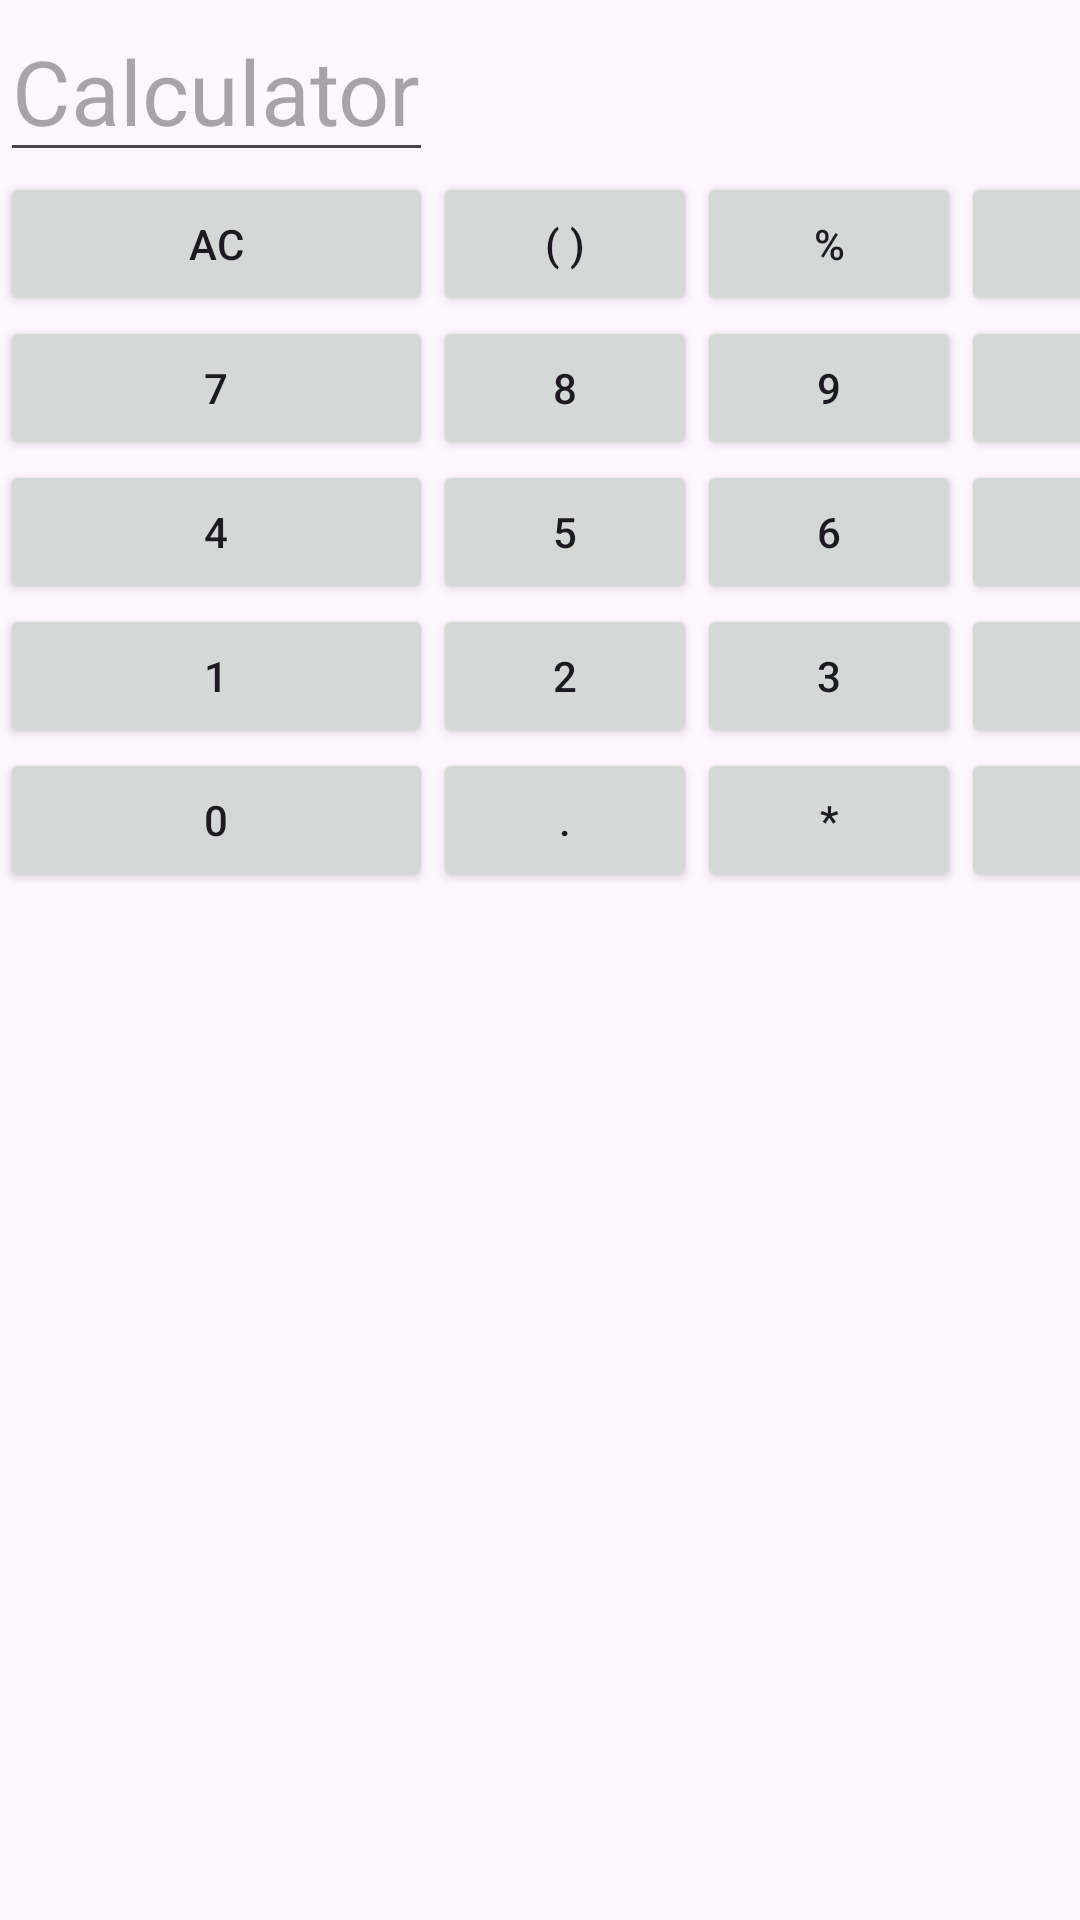

This screen was rendered from an Android layout file. Write that file and the resources it references.
<!-- AndroidManifest.xml: application theme Theme.Anjilapplab1 -->
<!-- res/layout/table_calculator.xml -->
<?xml version="1.0" encoding="utf-8"?>
<TableLayout xmlns:android="http://schemas.android.com/apk/res/android"
    android:layout_width="match_parent"
    android:layout_height="match_parent"
    android:id="@+id/main">

    <TableRow
        android:id="@+id/row1"
        android:layout_width="match_parent"
        android:layout_height="match_parent">

        <EditText
            android:id="@+id/text"
            android:layout_width="match_parent"
            android:layout_height="match_parent"

            android:hint="Calculator"
            android:textSize="30sp" />
    </TableRow>
    <TableRow
        android:id="@+id/row2"
        android:layout_width="wrap_content"
        android:layout_height="wrap_content"
        >
        <Button
            android:id="@+id/ac"
            android:layout_width="wrap_content"
            android:layout_height="wrap_content"
            android:text="AC" />

        <Button
            android:id="@+id/bracket"
            android:layout_width="wrap_content"
            android:layout_height="wrap_content"
            android:text="( )" />

        <Button
            android:id="@+id/percent"
            android:layout_width="wrap_content"
            android:layout_height="wrap_content"
            android:text="%" />

        <Button
            android:id="@+id/divide"
            android:layout_width="wrap_content"
            android:layout_height="wrap_content"
            android:text="#" />
    </TableRow>
    <TableRow
        android:id="@+id/row3"
        android:layout_width="wrap_content"
        android:layout_height="wrap_content"
        >
        <Button
            android:id="@+id/num7"
            android:layout_width="wrap_content"
            android:layout_height="wrap_content"
            android:text="7" />

        <Button
            android:id="@+id/num8"
            android:layout_width="wrap_content"
            android:layout_height="wrap_content"
            android:text="8" />

        <Button
            android:id="@+id/num9"
            android:layout_width="wrap_content"
            android:layout_height="wrap_content"
            android:text="9" />
        <Button
            android:id="@+id/btnmultiply"
            android:layout_width="wrap_content"
            android:layout_height="wrap_content"
            android:text="X"
            />
    </TableRow>
    <TableRow
        android:id="@+id/row4"
        android:layout_width="match_parent"
        android:layout_height="wrap_content">
        <Button
            android:id="@+id/num4"
            android:layout_width="wrap_content"
            android:layout_height="wrap_content"
            android:text="4" />
        <Button
            android:id="@+id/num5"
            android:layout_width="wrap_content"
            android:layout_height="wrap_content"
            android:text="5" />
        <Button
            android:id="@+id/num6"
            android:layout_width="wrap_content"
            android:layout_height="wrap_content"
            android:text="6" />
        <Button
            android:id="@+id/subtract"
            android:layout_width="wrap_content"
            android:layout_height="wrap_content"
            android:text="-" />
    </TableRow>
    <TableRow
        android:id="@+id/row5"
        android:layout_width="match_parent"
        android:layout_height="wrap_content">
        <Button
            android:id="@+id/num1"
            android:layout_width="wrap_content"
            android:layout_height="wrap_content"
            android:text="1" />
        <Button
            android:id="@+id/num2"
            android:layout_width="wrap_content"
            android:layout_height="wrap_content"
            android:text="2" />
        <Button
            android:id="@+id/num3"
            android:layout_width="wrap_content"
            android:layout_height="wrap_content"
            android:text="3" />
        <Button
            android:id="@+id/add"
            android:layout_width="wrap_content"
            android:layout_height="wrap_content"
            android:text="+" />
    </TableRow>
    <TableRow
        android:id="@+id/row6"
        android:layout_width="match_parent"
        android:layout_height="wrap_content">
        <Button
            android:id="@+id/num0"
            android:layout_width="wrap_content"
            android:layout_height="wrap_content"
            android:text="0" />
        <Button
            android:id="@+id/dot"
            android:layout_width="wrap_content"
            android:layout_height="wrap_content"
            android:text="." />
        <Button
            android:id="@+id/erase"
            android:layout_width="wrap_content"
            android:layout_height="wrap_content"
            android:text="*" />
        <Button
            android:id="@+id/equal"
            android:layout_width="wrap_content"
            android:layout_height="wrap_content"
            android:text="=" />
    </TableRow>

</TableLayout>
<!-- resources referenced by this layout -->
<resources>
  <style name="Theme.Anjilapplab1" parent="Base.Theme.Anjilapplab1" />
  <style name="Base.Theme.Anjilapplab1" parent="Theme.Material3.DayNight.NoActionBar">
          
          
      </style>
</resources>
